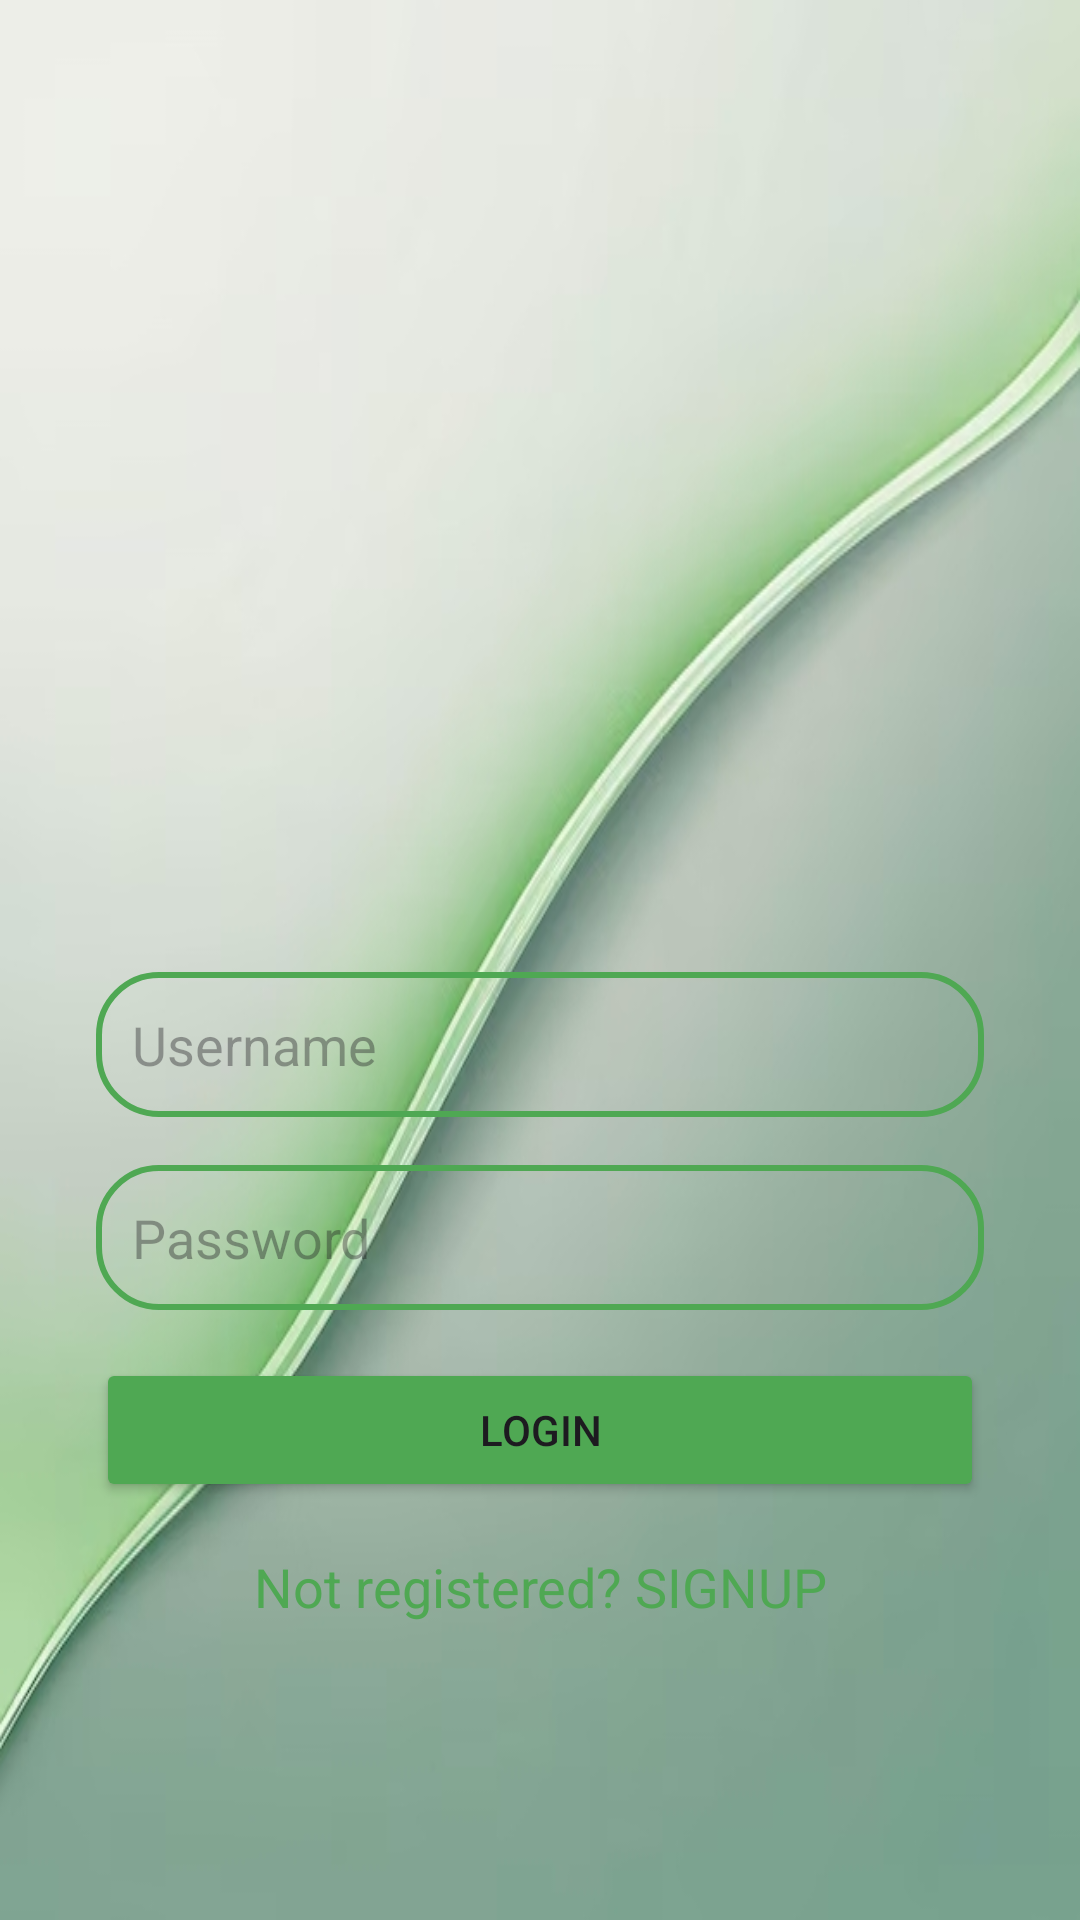

Reconstruct the res/layout file that produces this screen, plus the resources it refers to.
<!-- AndroidManifest.xml: application theme Theme.Loginpractice -->
<!-- res/layout/activity_loginactivity.xml -->
<?xml version="1.0" encoding="utf-8"?>
<androidx.constraintlayout.widget.ConstraintLayout xmlns:android="http://schemas.android.com/apk/res/android"
    xmlns:app="http://schemas.android.com/apk/res-auto"
    xmlns:tools="http://schemas.android.com/tools"
    android:layout_width="match_parent"
    android:layout_height="match_parent"
    android:padding="16dp"
    android:background="@drawable/background"
    tools:context=".loginactivity">

    <EditText
        android:id="@+id/loginUsername"
        android:layout_width="0dp"
        android:layout_height="wrap_content"
        android:layout_marginStart="16dp"
        android:layout_marginTop="308dp"
        android:layout_marginEnd="16dp"
        android:background="@drawable/editext_border"
        android:hint="Username"
        android:padding="12dp"
        app:layout_constraintEnd_toEndOf="parent"
        app:layout_constraintHorizontal_bias="0.0"
        app:layout_constraintStart_toStartOf="parent"
        app:layout_constraintTop_toTopOf="parent" />

    <EditText
        android:id="@+id/loginPassword"
        android:layout_width="0dp"
        android:layout_height="wrap_content"
        android:layout_marginStart="16dp"
        android:layout_marginTop="16dp"
        android:layout_marginEnd="16dp"
        android:background="@drawable/editext_border"
        android:hint="Password"
        android:inputType="textPassword"
        android:padding="12dp"
        app:layout_constraintEnd_toEndOf="parent"
        app:layout_constraintStart_toStartOf="parent"
        app:layout_constraintTop_toBottomOf="@id/loginUsername" />

    <Button
        android:id="@+id/loginButton"
        android:layout_width="0dp"
        android:layout_height="wrap_content"
        android:layout_marginStart="16dp"
        android:layout_marginTop="16dp"
        android:layout_marginEnd="16dp"
        android:backgroundTint="@color/green"
        android:text="LOGIN"
        app:layout_constraintEnd_toEndOf="parent"
        app:layout_constraintStart_toStartOf="parent"
        app:layout_constraintTop_toBottomOf="@+id/loginPassword" />

    <TextView
        android:id="@+id/signupRedirect"
        android:layout_width="0dp"
        android:layout_height="wrap_content"
        android:layout_marginTop="16dp"
        android:gravity="center"
        android:text="Not registered? SIGNUP"
        android:textColor="@color/green"
        android:textSize="18sp"
        app:layout_constraintEnd_toEndOf="parent"
        app:layout_constraintStart_toStartOf="parent"
        app:layout_constraintTop_toBottomOf="@+id/loginButton" />

</androidx.constraintlayout.widget.ConstraintLayout>
<!-- resources referenced by this layout -->
<resources>
  <color name="green">#4fa853</color>
  <!-- drawable background: jpg bitmap (drawable, 74977 bytes) -->
  <!-- drawable editext_border (drawable) -->
  <?xml version="1.0" encoding="utf-8"?>
  <shape xmlns:android="http://schemas.android.com/apk/res/android"
      android:shape = "rectangle" >
  
      <stroke
          android:color="@color/green"
          android:width="2dp" />
      <corners
          android:radius="20dp"/>
  
  </shape>
  <style name="Theme.Loginpractice" parent="Base.Theme.Loginpractice" />
  <style name="Base.Theme.Loginpractice" parent="Theme.Material3.DayNight.NoActionBar">
          
          <item name="colorPrimary">@color/blue</item>
          <item name="colorPrimaryVariant">@color/blue</item>
          <item name="android:statusBarColor">@color/blue</item>
  
      </style>
  <color name="blue">#59b5b5</color>
</resources>
